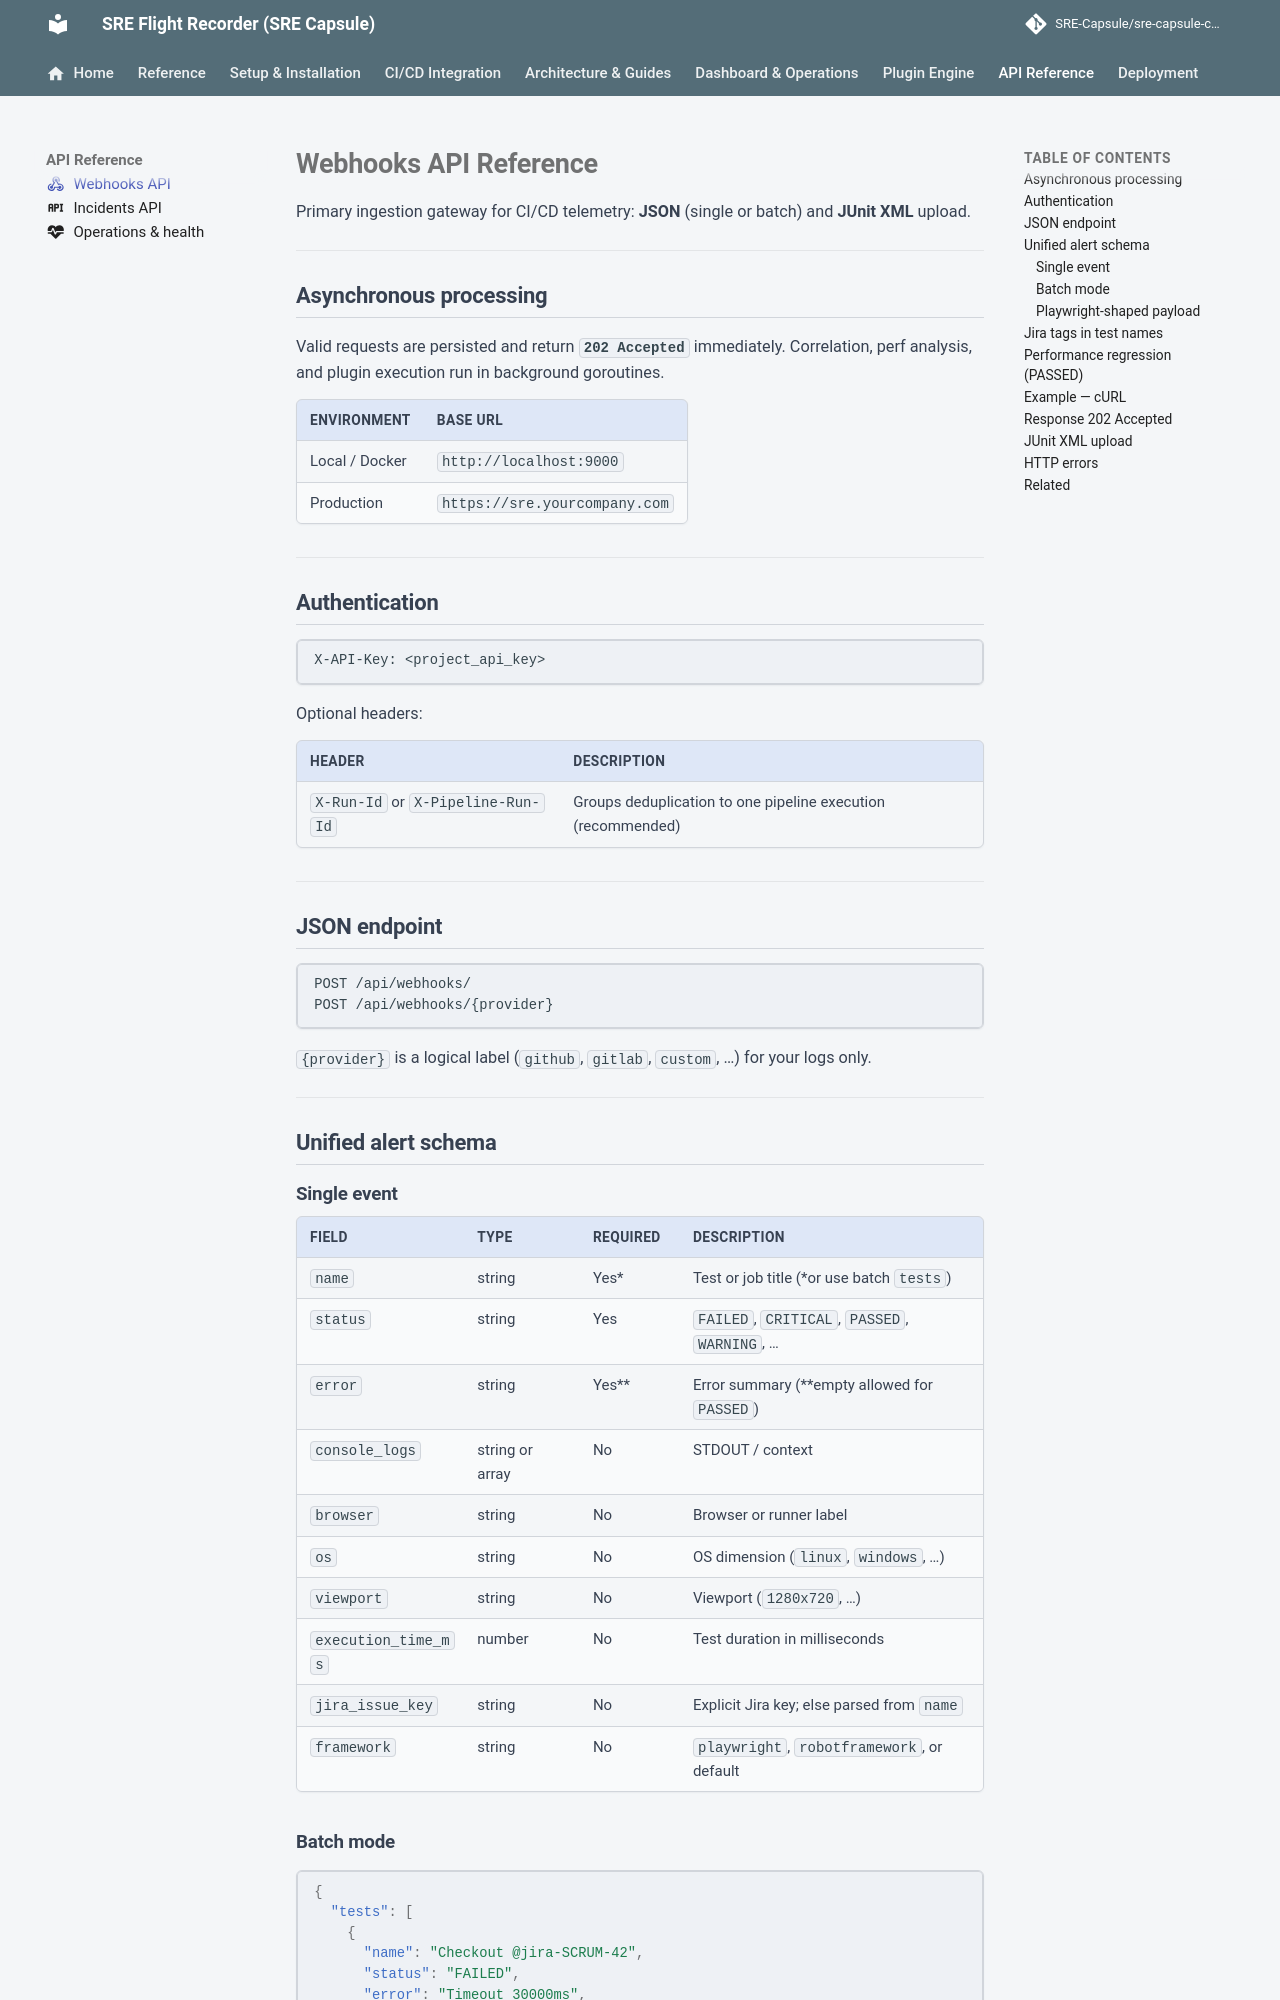

repository: Ashraf-Khabar/qa-capsule · page: api/webhooks/index.html · generator: mkdocs

---
icon: material/webhook
---

# Webhooks API Reference

Primary ingestion gateway for CI/CD telemetry: **JSON** (single or batch) and **JUnit XML** upload.

---

## Asynchronous processing

Valid requests are persisted and return **`202 Accepted`** immediately. Correlation, perf analysis, and plugin execution run in background goroutines.

| Environment | Base URL |
|---|---|
| Local / Docker | `http://localhost:9000` |
| Production | `https://sre.yourcompany.com` |

---

## Authentication

```http
X-API-Key: <project_api_key>
```

Optional headers:

| Header | Description |
|---|---|
| `X-Run-Id` or `X-Pipeline-Run-Id` | Groups deduplication to one pipeline execution (recommended) |

---

## JSON endpoint

```
POST /api/webhooks/
POST /api/webhooks/{provider}
```

`{provider}` is a logical label (`github`, `gitlab`, `custom`, …) for your logs only.

---

## Unified alert schema

### Single event

| Field | Type | Required | Description |
|---|---|---|---|
| `name` | string | Yes* | Test or job title (*or use batch `tests`) |
| `status` | string | Yes | `FAILED`, `CRITICAL`, `PASSED`, `WARNING`, … |
| `error` | string | Yes** | Error summary (**empty allowed for `PASSED`) |
| `console_logs` | string or array | No | STDOUT / context |
| `browser` | string | No | Browser or runner label |
| `os` | string | No | OS dimension (`linux`, `windows`, …) |
| `viewport` | string | No | Viewport (`1280x720`, …) |
| `execution_time_ms` | number | No | Test duration in milliseconds |
| `jira_issue_key` | string | No | Explicit Jira key; else parsed from `name` |
| `framework` | string | No | `playwright`, `robotframework`, or default |
